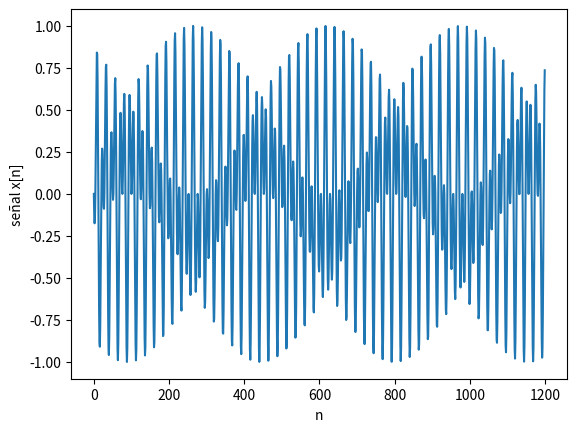

Recreate this plot in Python.
import numpy as np
import matplotlib.pyplot as plt

# INGRESO - parámetros
#w0=0
#w0=2*np.pi/8
#w0=2*np.pi           #igual a w0=0
#w0=2*np.pi*4.576    #Ejemplo de que una señal no es peridodica cuando f0 no es racional       
#w0 = np.pi/12
#w0 = np.pi/4
#w0 = np.pi/2
#w0 = np.pi             #--Tasa de oscilacion mas alta

#w0 = 2*np.pi/12
fx= lambda n: np.cos(n/8+np.pi/2)
gx= lambda n: np.cos((np.pi*n)/8)
n0 = 0
m =1200


# PROCEDIMIENTO
# vector n discreto [n,m)
n = np.arange(n0,m,1)

# señal
senal = fx(n)
senal2=gx(n)
hx=senal*senal2

# SALIDA
np.set_printoptions(precision=4)
print('n: ')
print(n)
print('señal x[n]:')
print(senal)

# Gráficas
plt.plot(n, hx)
plt.xlabel('n')
plt.ylabel('señal x[n]')
'''
plt.stem(n, senal2)
plt.xlabel('n')
plt.ylabel('señal x[n]')
'''
plt.show()